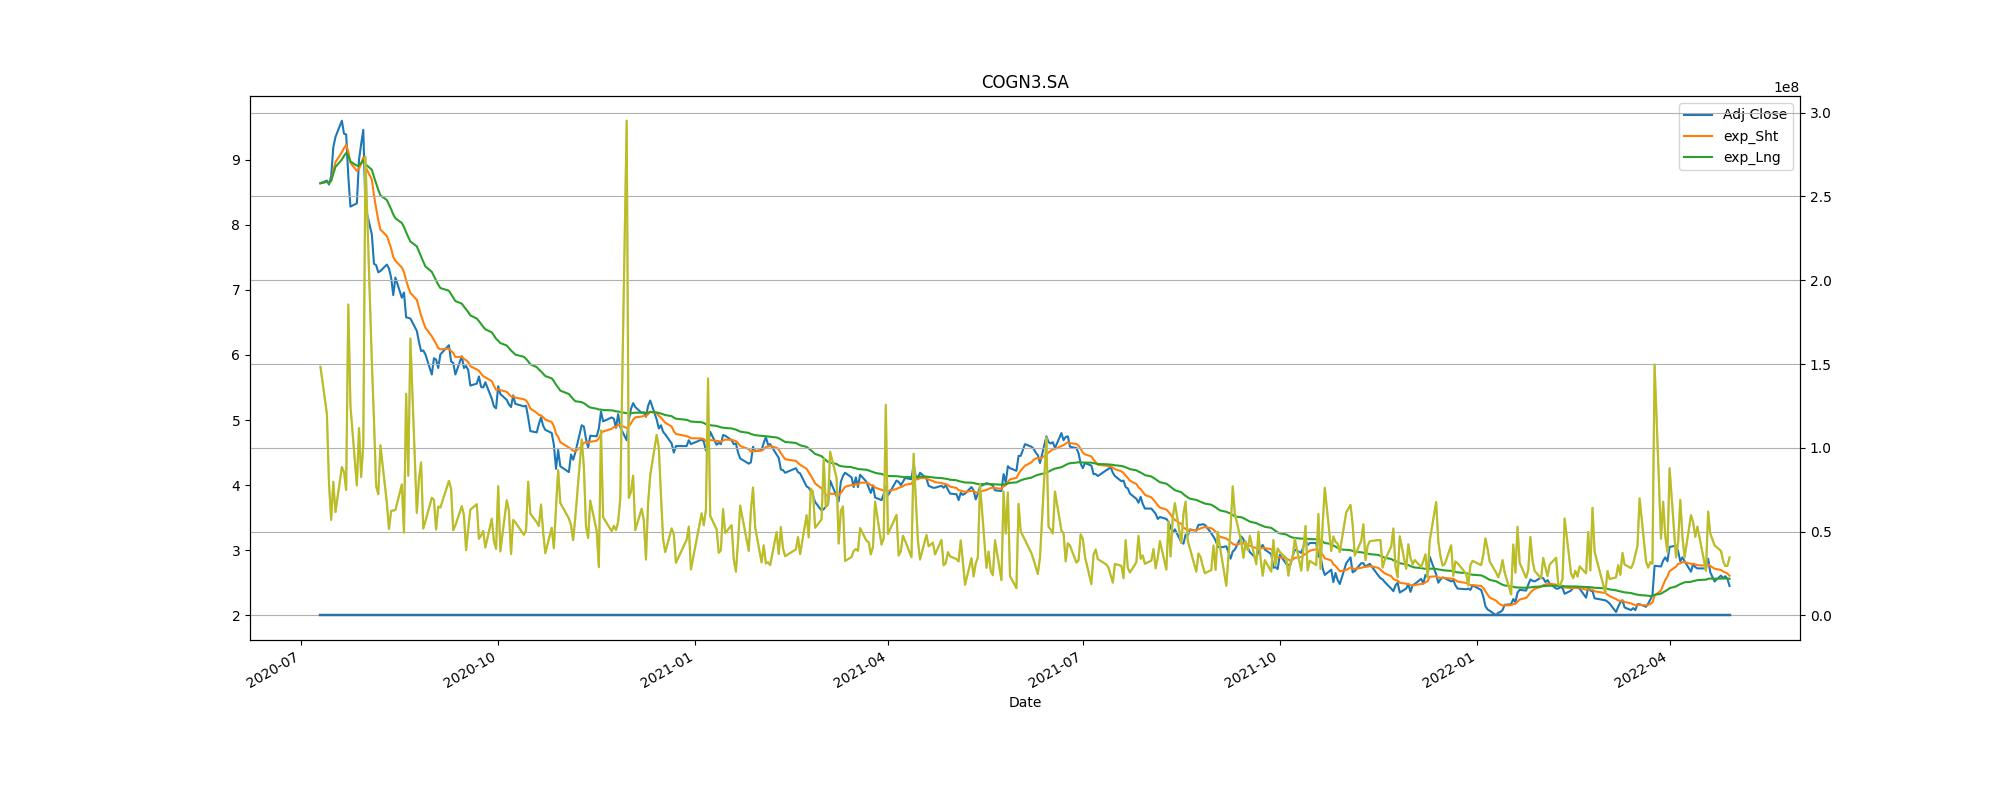

Values plotted in this chart, from the file beside it:
Adj Close, action, Stop_loss
8.68, buy, 7.812
8.62, sell, 7.758
8.75, buy, 7.875
8.28, sell, 7.452
9.46, buy, 8.514
8.28, sell, 7.452
5.3, buy, 4.77
5.01, sell, 4.509
4.29, buy, 3.861
4.14, sell, 3.726
2.57, buy, 2.313
2.42, sell, 2.178
2.75, buy, 2.475
